The GitHub repository Go-Birds-Dev/Go_birds contains a labelled image folder "datos" with 10 categories: ara ararauna, chroicocephalus ridibundus, eubucco bourcierii, laterallus albigularis, melanerpes formicivorus, patagioenas subvinacea, platalea ajaja, rynchops niger, theristicus caudatus, vultur gryphus. Examples follow, each with its label.

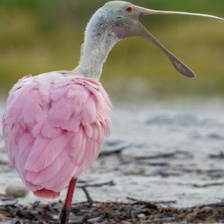
Label: platalea ajaja

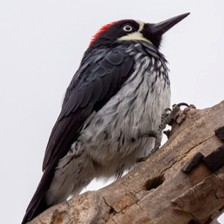
Label: melanerpes formicivorus

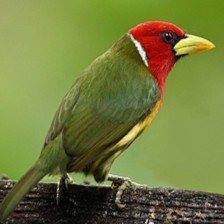
Label: eubucco bourcierii

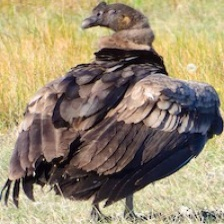
Label: vultur gryphus

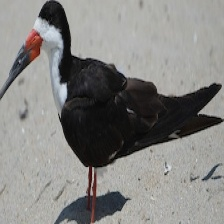
Label: rynchops niger

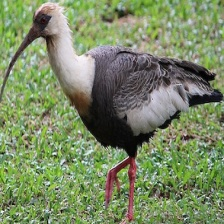
Label: theristicus caudatus
